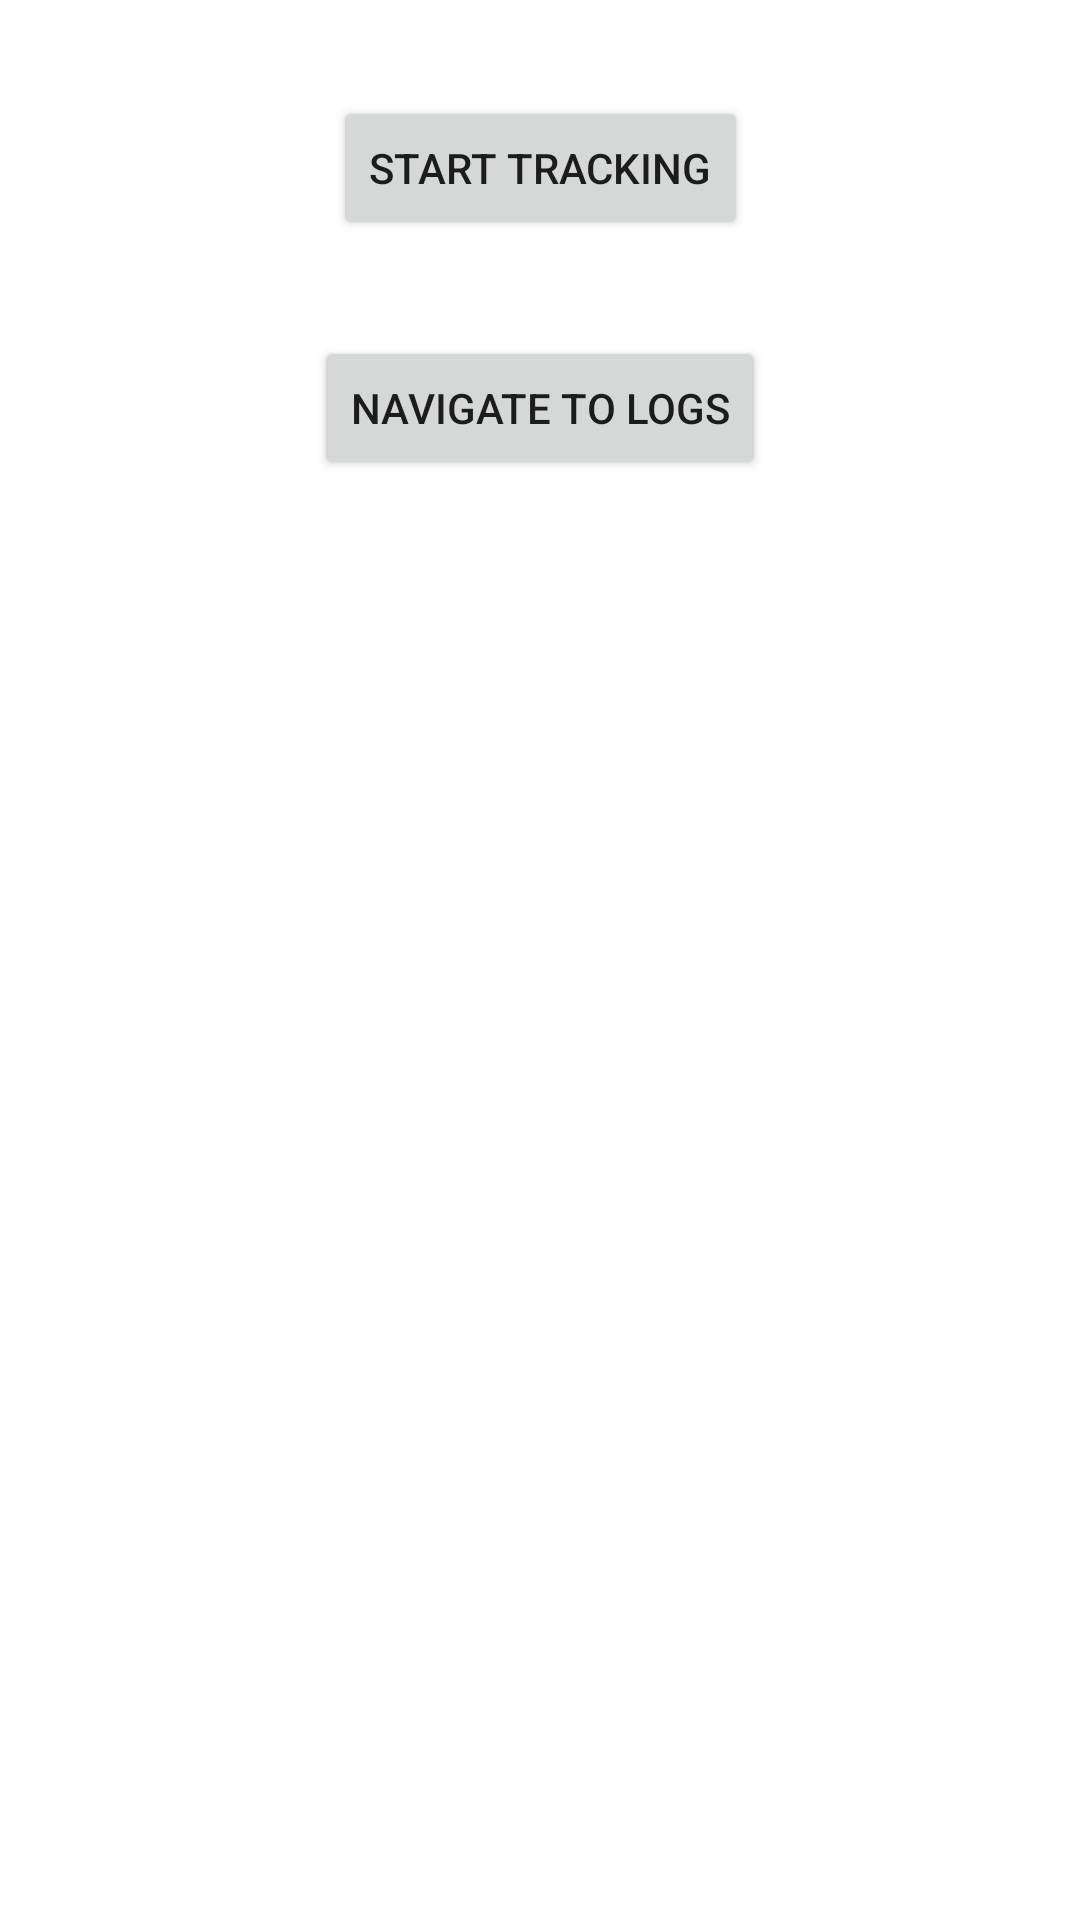

Android layout source for this screen:
<!-- AndroidManifest.xml: application theme Theme.RemoteStateAssginment -->
<!-- res/layout/activity_main.xml -->
<?xml version="1.0" encoding="utf-8"?>
<androidx.constraintlayout.widget.ConstraintLayout xmlns:android="http://schemas.android.com/apk/res/android"
    xmlns:app="http://schemas.android.com/apk/res-auto"
    xmlns:tools="http://schemas.android.com/tools"
    android:layout_width="match_parent"
    android:layout_height="match_parent"
    tools:context=".MainActivity">

    <Button
        android:id="@+id/start_stop"
        android:layout_width="wrap_content"
        android:layout_height="wrap_content"
        android:layout_marginTop="32dp"
        android:text="Start Tracking"
        app:layout_constraintEnd_toEndOf="parent"
        app:layout_constraintStart_toStartOf="parent"
        app:layout_constraintTop_toTopOf="parent" />

    <Button
        android:id="@+id/goToLogs"
        android:layout_width="wrap_content"
        android:layout_height="wrap_content"
        android:layout_marginTop="32dp"
        android:text="Navigate to logs"
        app:layout_constraintEnd_toEndOf="parent"
        app:layout_constraintStart_toStartOf="parent"
        app:layout_constraintTop_toBottomOf="@+id/start_stop" />

</androidx.constraintlayout.widget.ConstraintLayout>
<!-- resources referenced by this layout -->
<resources>
  <style name="Theme.RemoteStateAssginment" parent="Theme.MaterialComponents.DayNight.DarkActionBar">
          
          <item name="colorPrimary">@color/purple_500</item>
          <item name="colorPrimaryVariant">@color/purple_700</item>
          <item name="colorOnPrimary">@color/white</item>
          
          <item name="colorSecondary">@color/teal_200</item>
          <item name="colorSecondaryVariant">@color/teal_700</item>
          <item name="colorOnSecondary">@color/black</item>
          
          <item name="android:statusBarColor" tools:targetApi="l">?attr/colorPrimaryVariant</item>
          
      </style>
  <!-- not gathered from this repository: default colours our renderer supplied (Android Studio template values) -->
  <color name="purple_500">#FF6200EE</color>
  <color name="purple_700">#FF3700B3</color>
  <color name="teal_200">#FF03DAC5</color>
  <color name="teal_700">#FF018786</color>
  <color name="black">#FF000000</color>
  <color name="white">#FFFFFFFF</color>
</resources>
